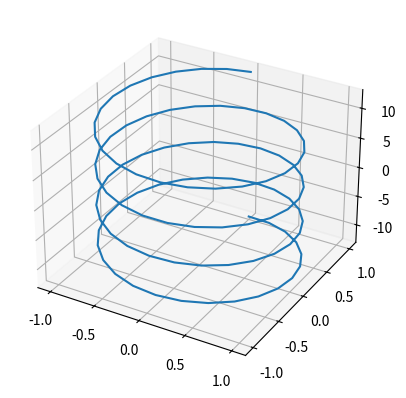

Recreate this plot in Python.
import matplotlib.pyplot as plt
from mpl_toolkits.mplot3d import Axes3D
import numpy as np

fig = plt.figure()
ax = fig.add_subplot(111, projection='3d')

t = np.linspace(-4 * np.pi, 4 * np.pi, 100)
x = np.sin(t)
y = np.cos(t)
z = t
ax.plot(x, y, z)
plt.show()